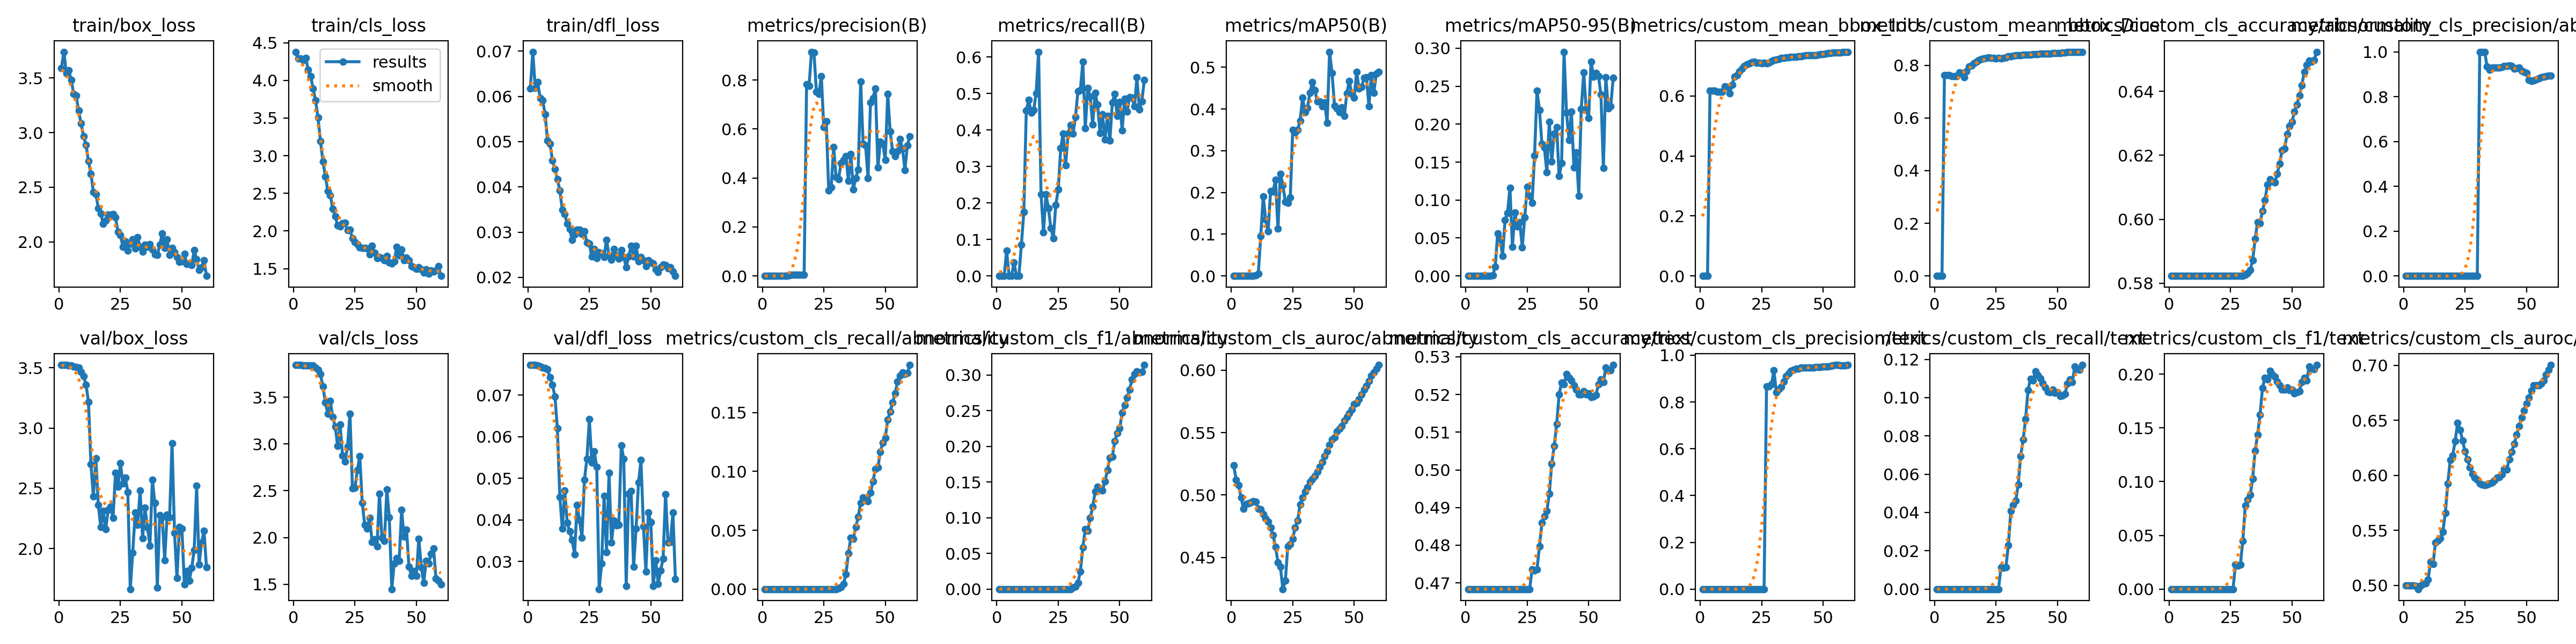

The table this chart was drawn from, first rows:
epoch, time, train/box_loss, train/cls_loss, train/dfl_loss, metrics/precision(B), metrics/recall(B), metrics/mAP50(B), metrics/mAP50-95(B), metrics/custom_mean_bbox_IoU, metrics/custom_mean_bbox_Dice, metrics/custom_cls_accuracy/abnormality, metrics/custom_cls_precision/abnormality, metrics/custom_cls_recall/abnormality, metrics/custom_cls_f1/abnormality, metrics/custom_cls_auroc/abnormality, metrics/custom_cls_accuracy/text, metrics/custom_cls_precision/text, metrics/custom_cls_recall/text, metrics/custom_cls_f1/text, metrics/custom_cls_auroc/text, val/box_loss, val/cls_loss, val/dfl_loss
1, 7.251, 3.591, 4.379, 0.06177, 0, 0, 0, 0, 0, 0, 0.5823, 0, 0, 0, 0.524, 0.4683, 0, 0, 0, 0.5, 3.522, 3.844, 0.07722
2, 14.7, 3.74, 4.292, 0.06987, 0, 0, 0, 0, 0, 0, 0.5823, 0, 0, 0, 0.512, 0.4683, 0, 0, 0, 0.5, 3.522, 3.844, 0.07725
3, 22.89, 3.542, 4.291, 0.06192, 0, 0, 0, 0, 0, 0, 0.5823, 0, 0, 0, 0.508, 0.4683, 0, 0, 0, 0.5, 3.522, 3.843, 0.07722
4, 32.72, 3.571, 4.269, 0.06312, 0.00027, 0.06918, 0.00018, 5e-05, 0.6182, 0.7622, 0.5823, 0, 0, 0, 0.498, 0.4683, 0, 0, 0, 0.5, 3.52, 3.842, 0.07716
5, 42.67, 3.481, 4.296, 0.05963, 0, 0, 0, 0, 0.6182, 0.7622, 0.5823, 0, 0, 0, 0.4888, 0.4683, 0, 0, 0, 0.4993, 3.517, 3.841, 0.07689
6, 51.11, 3.354, 4.143, 0.05917, 0, 0, 0, 0, 0.6182, 0.7622, 0.5823, 0, 0, 0, 0.4929, 0.4683, 0, 0, 0, 0.4967, 3.511, 3.84, 0.07663
7, 59.99, 3.338, 4.057, 0.05609, 0.00018, 0.03689, 0.0001, 3e-05, 0.6135, 0.7585, 0.5823, 0, 0, 0, 0.4935, 0.4683, 0, 0, 0, 0.4998, 3.506, 3.836, 0.07648
8, 68.59, 3.2, 3.894, 0.05025, 0, 0, 0, 0, 0.6135, 0.7585, 0.5823, 0, 0, 0, 0.494, 0.4683, 0, 0, 0, 0.5014, 3.501, 3.839, 0.07621
9, 77.01, 3.082, 3.732, 0.04949, 0, 0, 0, 0, 0.6135, 0.7585, 0.5823, 0, 0, 0, 0.4949, 0.4683, 0, 0, 0, 0.5018, 3.463, 3.817, 0.07425
10, 85.47, 2.967, 3.506, 0.04583, 0.00102, 0.08553, 0.00089, 0.00024, 0.6323, 0.773, 0.5823, 0, 0, 0, 0.4945, 0.4683, 0, 0, 0, 0.5053, 3.43, 3.792, 0.07242
11, 95.75, 2.888, 3.196, 0.04392, 0.00183, 0.1747, 0.00478, 0.00073, 0.6303, 0.7708, 0.5823, 0, 0, 0, 0.4889, 0.4683, 0, 0, 0, 0.5216, 3.357, 3.746, 0.0697
12, 105.5, 2.738, 2.922, 0.04169, 0.00392, 0.4538, 0.09597, 0.01188, 0.6091, 0.7545, 0.5823, 0, 0, 0, 0.4886, 0.4683, 0, 0, 0, 0.5196, 3.217, 3.613, 0.062
13, 115.3, 2.621, 2.726, 0.03923, 0.00431, 0.4817, 0.19, 0.05619, 0.6382, 0.7764, 0.5823, 0, 0, 0, 0.4848, 0.4683, 0, 0, 0, 0.5388, 2.699, 3.443, 0.04556
14, 126, 2.456, 2.533, 0.03497, 0.00422, 0.4476, 0.1354, 0.04889, 0.6645, 0.7948, 0.5823, 0, 0, 0, 0.4813, 0.4683, 0, 0, 0, 0.5409, 2.431, 3.323, 0.03789
15, 135.4, 2.437, 2.471, 0.03397, 0.00461, 0.4538, 0.1071, 0.02656, 0.6705, 0.7993, 0.5823, 0, 0, 0, 0.4788, 0.4683, 0, 0, 0, 0.543, 2.749, 3.458, 0.04701
16, 144.1, 2.309, 2.296, 0.03179, 0.00485, 0.5006, 0.2035, 0.07348, 0.6821, 0.8075, 0.5823, 0, 0, 0, 0.4738, 0.4683, 0, 0, 0, 0.549, 2.361, 3.287, 0.03931
17, 154.9, 2.258, 2.196, 0.03066, 0.00526, 0.614, 0.2024, 0.08302, 0.6917, 0.8138, 0.5823, 0, 0, 0, 0.468, 0.4683, 0, 0, 0, 0.5659, 2.18, 3.185, 0.0372
18, 165.6, 2.166, 2.074, 0.02828, 0.783, 0.2236, 0.2304, 0.1164, 0.7002, 0.8196, 0.5823, 0, 0, 0, 0.4585, 0.4683, 0, 0, 0, 0.5925, 2.311, 2.979, 0.03516
19, 177.5, 2.194, 2.059, 0.02942, 0.7758, 0.1192, 0.1128, 0.03817, 0.7057, 0.8234, 0.5823, 0, 0, 0, 0.4462, 0.4683, 0, 0, 0, 0.6142, 2.16, 3.205, 0.03177
20, 187.3, 2.247, 2.104, 0.03054, 0.9154, 0.2236, 0.2453, 0.08351, 0.7097, 0.8262, 0.5823, 0, 0, 0, 0.4425, 0.4683, 0, 0, 0, 0.6182, 2.323, 2.873, 0.04355
21, 196.1, 2.248, 2.107, 0.03051, 0.9124, 0.1857, 0.2178, 0.06505, 0.7123, 0.8282, 0.5823, 0, 0, 0, 0.4246, 0.4683, 0, 0, 0, 0.6312, 2.349, 2.812, 0.03992
22, 204.7, 2.251, 2.007, 0.02959, 0.7521, 0.1308, 0.1778, 0.07119, 0.715, 0.8301, 0.5823, 0, 0, 0, 0.4312, 0.4683, 0, 0, 0, 0.6475, 2.256, 2.97, 0.03577
23, 213.1, 2.222, 2.016, 0.03021, 0.7439, 0.103, 0.1748, 0.03726, 0.7107, 0.8272, 0.5823, 0, 0, 0, 0.4589, 0.4683, 0, 0, 0, 0.6415, 2.627, 3.323, 0.04968
24, 221.4, 2.092, 1.907, 0.0277, 0.8158, 0.1948, 0.1876, 0.07697, 0.7106, 0.8271, 0.5823, 0, 0, 0, 0.4606, 0.4683, 0, 0, 0, 0.6317, 2.511, 2.528, 0.05463
25, 229.9, 2.063, 1.852, 0.02742, 0.6067, 0.2363, 0.3499, 0.1173, 0.7096, 0.8265, 0.5823, 0, 0, 0, 0.465, 0.4683, 0, 0, 0, 0.622, 2.71, 2.53, 0.06418
26, 240.1, 1.956, 1.826, 0.02456, 0.6316, 0.3496, 0.3435, 0.1053, 0.711, 0.8273, 0.5823, 0, 0, 0, 0.4741, 0.4683, 0, 0, 0, 0.6145, 2.541, 2.72, 0.05374
27, 249, 2.001, 1.78, 0.02629, 0.3487, 0.3902, 0.3508, 0.09663, 0.7099, 0.8266, 0.5823, 0, 0, 0, 0.4795, 0.4735, 0.8667, 0.01146, 0.02263, 0.6071, 2.588, 2.871, 0.05643
28, 257.8, 1.92, 1.779, 0.02419, 0.3617, 0.3034, 0.3718, 0.1585, 0.711, 0.8273, 0.5823, 0, 0, 0, 0.4924, 0.4733, 0.8667, 0.01105, 0.02183, 0.6016, 2.47, 2.372, 0.05269
29, 267.9, 1.982, 1.776, 0.02551, 0.5254, 0.3904, 0.4269, 0.2443, 0.7168, 0.8311, 0.5823, 0, 0, 0, 0.4982, 0.4736, 0.875, 0.01149, 0.02269, 0.5979, 1.666, 2.134, 0.02337
30, 277.7, 2.021, 1.771, 0.02526, 0.4034, 0.4135, 0.3925, 0.219, 0.7204, 0.8333, 0.5823, 0, 0, 0, 0.5027, 0.4798, 0.9355, 0.02302, 0.04493, 0.5961, 1.968, 2.093, 0.02955
31, 287, 1.94, 1.69, 0.02453, 0.3954, 0.3894, 0.403, 0.174, 0.7218, 0.8343, 0.5827, 1, 0.00098, 0.00195, 0.5064, 0.4859, 0.8413, 0.04071, 0.07766, 0.5927, 2.298, 2.21, 0.04584
32, 296.6, 2.041, 1.801, 0.02832, 0.4602, 0.436, 0.4385, 0.1691, 0.7242, 0.8359, 0.5831, 1, 0.00189, 0.00378, 0.5103, 0.4877, 0.8551, 0.0439, 0.08351, 0.5915, 2.196, 1.953, 0.03228
33, 305.9, 1.954, 1.711, 0.0248, 0.4743, 0.5058, 0.4649, 0.1363, 0.7262, 0.8373, 0.5842, 1, 0.00459, 0.00914, 0.5126, 0.4891, 0.8649, 0.04618, 0.08767, 0.5912, 2.482, 1.983, 0.05126
34, 314.6, 1.909, 1.636, 0.02386, 0.4893, 0.5095, 0.4451, 0.2029, 0.7273, 0.8381, 0.5871, 0.9333, 0.01248, 0.02463, 0.5151, 0.4937, 0.8864, 0.05462, 0.1029, 0.5918, 2.088, 1.904, 0.03457
35, 323.1, 1.976, 1.655, 0.02629, 0.389, 0.587, 0.4184, 0.1508, 0.728, 0.8386, 0.5938, 0.9211, 0.0303, 0.05868, 0.5187, 0.5016, 0.9107, 0.06939, 0.129, 0.5924, 2.338, 2.469, 0.03987
36, 332, 1.951, 1.639, 0.02481, 0.4978, 0.405, 0.4183, 0.1877, 0.7296, 0.8396, 0.5992, 0.9286, 0.04377, 0.0836, 0.5224, 0.5063, 0.9219, 0.07804, 0.1439, 0.5934, 2.178, 1.998, 0.03873
37, 340.9, 1.976, 1.61, 0.02418, 0.3541, 0.5147, 0.4062, 0.1962, 0.7305, 0.8403, 0.5987, 0.9286, 0.04259, 0.08144, 0.5265, 0.5121, 0.9324, 0.0888, 0.1622, 0.5955, 2.026, 1.962, 0.03886
38, 349.5, 1.928, 1.669, 0.02598, 0.4001, 0.4909, 0.4157, 0.1315, 0.7301, 0.84, 0.6026, 0.9296, 0.05263, 0.09962, 0.5311, 0.52, 0.9378, 0.104, 0.1872, 0.5979, 2.571, 2.512, 0.05793
39, 358.4, 1.886, 1.585, 0.02448, 0.4354, 0.4147, 0.3675, 0.1484, 0.7303, 0.8401, 0.606, 0.9294, 0.06138, 0.1152, 0.5351, 0.5232, 0.9424, 0.1099, 0.1968, 0.5987, 2.379, 2.214, 0.05462
40, 367.2, 1.882, 1.57, 0.0222, 0.7938, 0.5018, 0.5372, 0.2954, 0.7327, 0.8417, 0.6108, 0.9327, 0.07348, 0.1362, 0.54, 0.5228, 0.9433, 0.1089, 0.1953, 0.6011, 1.68, 1.449, 0.02415
41, 377.1, 1.971, 1.597, 0.02463, 0.5393, 0.4687, 0.4862, 0.2153, 0.7329, 0.8419, 0.6125, 0.9375, 0.07761, 0.1433, 0.5446, 0.5255, 0.9469, 0.1138, 0.2032, 0.606, 2.279, 1.725, 0.04625
42, 386.8, 2.074, 1.787, 0.02696, 0.5324, 0.3914, 0.4082, 0.1793, 0.7336, 0.8423, 0.6118, 0.9375, 0.07576, 0.1402, 0.5463, 0.5244, 0.9471, 0.1117, 0.1998, 0.6055, 2.26, 1.78, 0.04697
43, 395.9, 1.943, 1.679, 0.02459, 0.3987, 0.4429, 0.4018, 0.2162, 0.7352, 0.8434, 0.6114, 0.9381, 0.0747, 0.1384, 0.5508, 0.5237, 0.9476, 0.1102, 0.1974, 0.6145, 1.905, 1.75, 0.02872
44, 404.7, 2.022, 1.754, 0.02701, 0.7079, 0.3734, 0.3921, 0.1433, 0.7363, 0.8441, 0.6142, 0.937, 0.08196, 0.1507, 0.553, 0.5224, 0.9476, 0.1077, 0.1934, 0.6215, 2.282, 2.295, 0.0379
45, 413.4, 1.88, 1.611, 0.02351, 0.727, 0.4378, 0.4047, 0.1626, 0.7366, 0.8443, 0.6174, 0.9252, 0.09158, 0.1667, 0.5553, 0.5212, 0.9476, 0.1053, 0.1895, 0.6285, 2.261, 2.007, 0.04894
46, 422, 1.944, 1.647, 0.02448, 0.7658, 0.3703, 0.3835, 0.1058, 0.7361, 0.8439, 0.6216, 0.9281, 0.1021, 0.184, 0.5595, 0.5201, 0.9476, 0.103, 0.1858, 0.6368, 2.874, 2.086, 0.05437
47, 430.7, 1.902, 1.613, 0.02372, 0.4427, 0.4756, 0.437, 0.2201, 0.7367, 0.8443, 0.6221, 0.9302, 0.1032, 0.1857, 0.5625, 0.5201, 0.9486, 0.1028, 0.1856, 0.6447, 2.13, 1.688, 0.03843
48, 439.3, 1.86, 1.533, 0.02244, 0.5485, 0.4983, 0.4674, 0.2679, 0.7385, 0.8455, 0.6266, 0.9158, 0.1168, 0.2072, 0.5655, 0.5208, 0.9502, 0.1042, 0.1878, 0.6527, 1.756, 1.592, 0.02757
49, 447.8, 1.816, 1.52, 0.02377, 0.5397, 0.4377, 0.4361, 0.2198, 0.7388, 0.8457, 0.629, 0.9095, 0.1243, 0.2187, 0.5685, 0.52, 0.9505, 0.1025, 0.1851, 0.6589, 2.181, 1.641, 0.04177
50, 456.6, 1.822, 1.496, 0.02331, 0.4742, 0.4771, 0.4274, 0.2081, 0.7391, 0.8459, 0.6304, 0.906, 0.1285, 0.2251, 0.5728, 0.5202, 0.9515, 0.1029, 0.1857, 0.6652, 2.168, 1.589, 0.03946
51, 465.9, 1.889, 1.522, 0.02304, 0.7442, 0.3992, 0.4889, 0.2824, 0.7406, 0.8468, 0.6337, 0.8737, 0.1438, 0.2469, 0.5737, 0.5192, 0.9515, 0.1008, 0.1824, 0.6706, 1.706, 1.988, 0.02408
52, 474.9, 1.796, 1.491, 0.02172, 0.5901, 0.4851, 0.4492, 0.2625, 0.7423, 0.8479, 0.6358, 0.8691, 0.1509, 0.2572, 0.5766, 0.5195, 0.9526, 0.1012, 0.183, 0.6769, 1.817, 1.685, 0.03032
53, 484.2, 1.803, 1.444, 0.02119, 0.5089, 0.4506, 0.4528, 0.2673, 0.7436, 0.8488, 0.6386, 0.8711, 0.1584, 0.268, 0.5805, 0.5199, 0.9538, 0.102, 0.1842, 0.6819, 1.735, 1.516, 0.02466
54, 493.4, 1.785, 1.493, 0.02226, 0.4887, 0.4895, 0.4743, 0.2635, 0.7448, 0.8496, 0.6418, 0.8757, 0.1661, 0.2792, 0.5845, 0.5227, 0.9567, 0.1071, 0.1927, 0.682, 1.843, 1.753, 0.02787
55, 502, 1.923, 1.434, 0.02282, 0.5082, 0.4887, 0.4765, 0.2391, 0.7456, 0.8501, 0.646, 0.8815, 0.1763, 0.2939, 0.5873, 0.5241, 0.9583, 0.1095, 0.1966, 0.682, 1.988, 1.724, 0.0307
56, 510.7, 1.839, 1.472, 0.02267, 0.5591, 0.4641, 0.4064, 0.1424, 0.7448, 0.8496, 0.6483, 0.8862, 0.1813, 0.301, 0.5914, 0.5233, 0.9585, 0.108, 0.1941, 0.6832, 2.521, 1.824, 0.04622
57, 519.4, 1.741, 1.464, 0.02204, 0.5198, 0.5438, 0.482, 0.2616, 0.7457, 0.8502, 0.6496, 0.8895, 0.1839, 0.3049, 0.5957, 0.5272, 0.9553, 0.1161, 0.2071, 0.686, 1.868, 1.882, 0.03459
58, 528.1, 1.768, 1.474, 0.0222, 0.433, 0.456, 0.439, 0.2208, 0.7463, 0.8506, 0.6493, 0.8906, 0.1829, 0.3034, 0.5982, 0.5266, 0.9556, 0.1149, 0.2052, 0.6916, 2.05, 1.562, 0.03466
59, 538, 1.83, 1.53, 0.02133, 0.5336, 0.4787, 0.4852, 0.2233, 0.7464, 0.8507, 0.6496, 0.8925, 0.1834, 0.3042, 0.6014, 0.5265, 0.9562, 0.1146, 0.2047, 0.6961, 2.151, 1.542, 0.0418
60, 547.2, 1.687, 1.403, 0.02031, 0.5709, 0.5371, 0.4893, 0.2611, 0.7475, 0.8514, 0.6523, 0.8934, 0.1904, 0.3139, 0.6043, 0.5279, 0.9578, 0.1171, 0.2086, 0.7003, 1.846, 1.498, 0.02578
